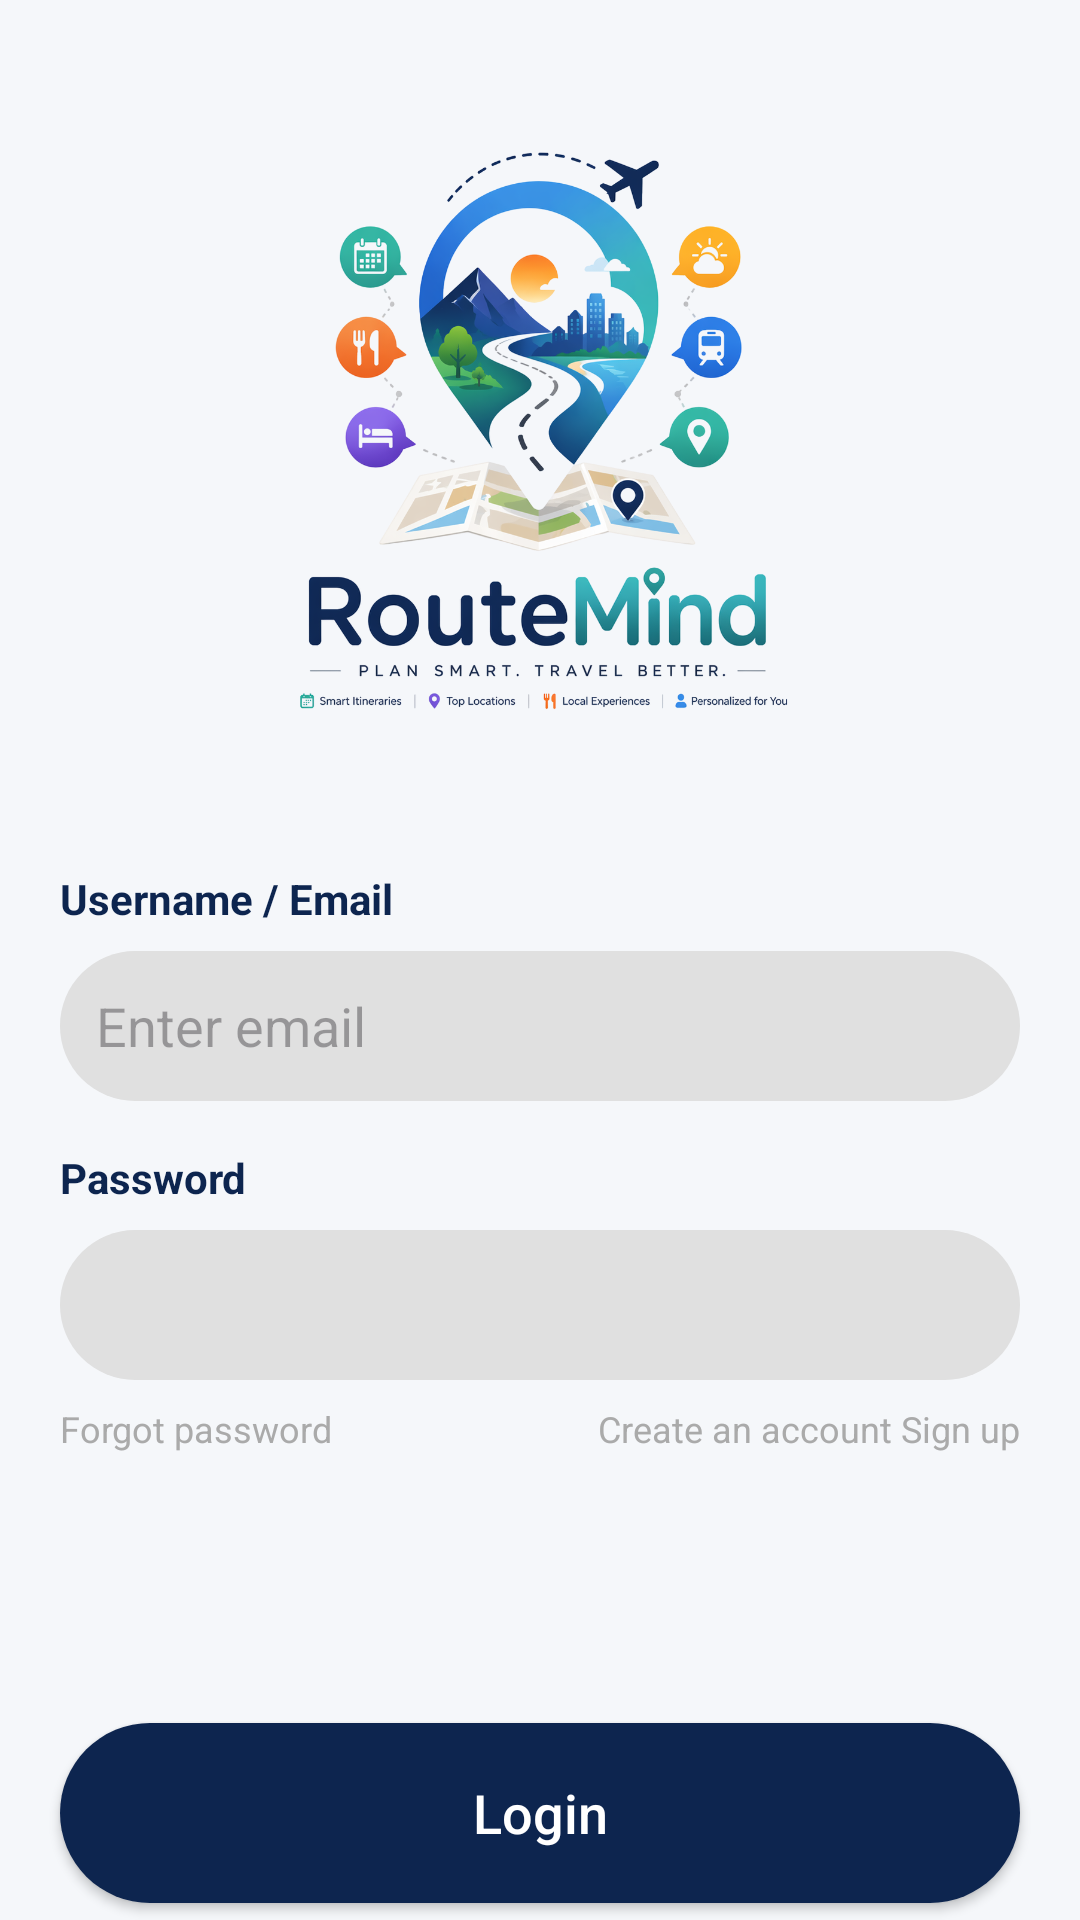

Write the Android layout XML for this screen, with the resource values it uses.
<!-- AndroidManifest.xml: application theme Theme.RouteMind -->
<!-- res/layout/activity_main.xml -->
<?xml version="1.0" encoding="utf-8"?>
<androidx.constraintlayout.widget.ConstraintLayout
    xmlns:android="http://schemas.android.com/apk/res/android"
    xmlns:app="http://schemas.android.com/apk/res-auto"
    xmlns:tools="http://schemas.android.com/tools"
    android:id="@+id/main"
    android:layout_width="match_parent"
    android:layout_height="match_parent"
    android:background="#F5F7FA"
    tools:context=".MainActivity">

    
    <ImageView
        android:id="@+id/imageView"
        android:layout_width="250dp"
        android:layout_height="250dp"
        app:srcCompat="@drawable/routemindlogo"
        app:layout_constraintTop_toTopOf="parent"
        app:layout_constraintStart_toStartOf="parent"
        app:layout_constraintEnd_toEndOf="parent"
        android:layout_marginTop="20dp"/>

    
    <TextView
        android:id="@+id/tvUsernameLabel"
        android:layout_width="wrap_content"
        android:layout_height="wrap_content"
        android:text="Username / Email"
        android:textStyle="bold"
        android:textColor="#0D254F"
        app:layout_constraintTop_toBottomOf="@id/imageView"
        app:layout_constraintStart_toStartOf="@id/etUsername"
        android:layout_marginTop="20dp"/>

    
    <EditText
        android:id="@+id/etUsername"
        android:layout_width="0dp"
        android:layout_height="50dp"
        android:hint="Enter email"
        android:background="@drawable/edit_text_bg"
        android:paddingHorizontal="12dp"
        app:layout_constraintTop_toBottomOf="@id/tvUsernameLabel"
        app:layout_constraintStart_toStartOf="parent"
        app:layout_constraintEnd_toEndOf="parent"
        android:layout_marginTop="8dp"
        android:layout_marginHorizontal="20dp"/>

    
    <TextView
        android:id="@+id/tvPasswordLabel"
        android:layout_width="wrap_content"
        android:layout_height="wrap_content"
        android:text="Password"
        android:textStyle="bold"
        android:textColor="#0D254F"
        app:layout_constraintTop_toBottomOf="@id/etUsername"
        app:layout_constraintStart_toStartOf="@id/etPassword"
        android:layout_marginTop="16dp"/>

    
    <EditText
        android:id="@+id/etPassword"
        android:layout_width="0dp"
        android:layout_height="50dp"
        android:hint=""
        android:inputType="textPassword"
        android:background="@drawable/edit_text_bg"
        android:paddingHorizontal="12dp"
        app:layout_constraintTop_toBottomOf="@id/tvPasswordLabel"
        app:layout_constraintStart_toStartOf="parent"
        app:layout_constraintEnd_toEndOf="parent"
        android:layout_marginTop="8dp"
        android:layout_marginHorizontal="20dp"/>

    
    <TextView
        android:id="@+id/tvForgotPassword"
        android:layout_width="wrap_content"
        android:layout_height="wrap_content"
        android:text="Forgot password"
        android:textSize="12sp"
        android:textColor="@android:color/darker_gray"
        app:layout_constraintTop_toBottomOf="@id/etPassword"
        app:layout_constraintStart_toStartOf="@id/etPassword"
        android:layout_marginTop="8dp"/>

    <TextView
        android:id="@+id/tvSignup"
        android:layout_width="wrap_content"
        android:layout_height="wrap_content"
        android:text="Create an account Sign up"
        android:textSize="12sp"
        android:textColor="@android:color/darker_gray"
        app:layout_constraintTop_toBottomOf="@id/etPassword"
        app:layout_constraintEnd_toEndOf="@id/etPassword"
        android:layout_marginTop="8dp"/>

    
    <ImageView
        android:id="@+id/btnGoogleLogin"
        android:layout_width="40dp"
        android:layout_height="40dp"
        app:srcCompat="@drawable/googlelogo"
        android:background="?attr/selectableItemBackgroundBorderless"
        android:clickable="true"
        android:focusable="true"
        app:layout_constraintTop_toBottomOf="@id/tvForgotPassword"
        app:layout_constraintStart_toStartOf="parent"
        app:layout_constraintEnd_toEndOf="parent"
        android:layout_marginTop="30dp"/>

    
    <Button
        android:id="@+id/btnLogin"
        android:layout_width="0dp"
        android:layout_height="60dp"
        android:text="Login"
        android:textAllCaps="false"
        android:textSize="18sp"
        android:textColor="@android:color/white"
        android:background="@drawable/btn_login_bg"
        app:backgroundTint="@null"
        app:layout_constraintTop_toBottomOf="@id/btnGoogleLogin"
        app:layout_constraintStart_toStartOf="parent"
        app:layout_constraintEnd_toEndOf="parent"
        android:layout_marginTop="20dp"
        android:layout_marginHorizontal="20dp"/>

    
    <TextView
        android:id="@+id/tvResult"
        android:layout_width="wrap_content"
        android:layout_height="wrap_content"
        android:text=""
        android:textSize="14sp"
        app:layout_constraintTop_toBottomOf="@id/btnLogin"
        app:layout_constraintStart_toStartOf="parent"
        app:layout_constraintEnd_toEndOf="parent"
        android:layout_marginTop="16dp"/>

</androidx.constraintlayout.widget.ConstraintLayout>
<!-- resources referenced by this layout -->
<resources>
  <!-- drawable btn_login_bg (drawable) -->
  <?xml version="1.0" encoding="utf-8"?>
  <shape xmlns:android="http://schemas.android.com/apk/res/android">
      <solid android:color="#0D254F"/>
      <corners android:radius="30dp"/>
  </shape>
  <!-- drawable edit_text_bg (drawable) -->
  <?xml version="1.0" encoding="utf-8"?>
  <shape xmlns:android="http://schemas.android.com/apk/res/android">
      <solid android:color="#E0E0E0"/>
      <corners android:radius="25dp"/>
      <padding android:left="16dp" android:right="16dp" android:top="12dp" android:bottom="12dp"/>
  </shape>
  <!-- drawable routemindlogo: png bitmap (drawable, 502062 bytes) -->
  <style name="Theme.RouteMind" parent="Base.Theme.RouteMind" />
  <style name="Base.Theme.RouteMind" parent="Theme.Material3.DayNight.NoActionBar">
          
          
      </style>
</resources>
